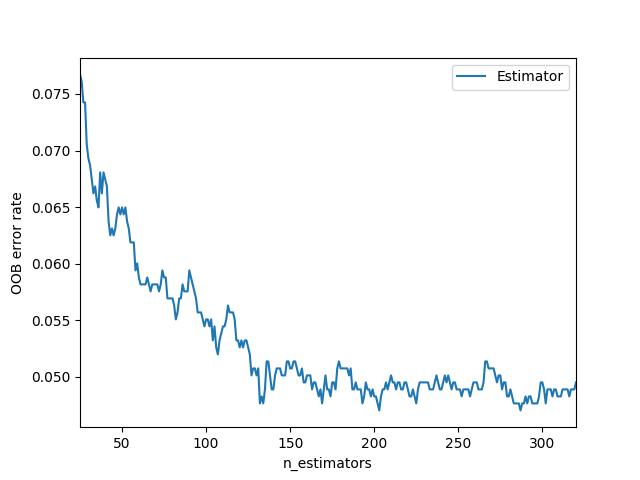

The file beside this chart, header and first rows:
0, 1
25, 0.07673
26, 0.07611
27, 0.07426
28, 0.07426
29, 0.07054
30, 0.06931
31, 0.06869
32, 0.06745
33, 0.06621
34, 0.06683
35, 0.06559
36, 0.06498
37, 0.06807
38, 0.06621
39, 0.06807
40, 0.06745
41, 0.06683
42, 0.06374
43, 0.0625
44, 0.06312
45, 0.0625
46, 0.06312
47, 0.06436
48, 0.06498
49, 0.06436
50, 0.06498
51, 0.06436
52, 0.06498
53, 0.06374
54, 0.06312
55, 0.06188
56, 0.06188
57, 0.06188
58, 0.05941
59, 0.06002
60, 0.05879
61, 0.05817
62, 0.05817
63, 0.05817
64, 0.05817
65, 0.05879
66, 0.05817
67, 0.05755
68, 0.05817
69, 0.05817
70, 0.05817
71, 0.05817
72, 0.05755
73, 0.05817
74, 0.05941
75, 0.05879
76, 0.05879
77, 0.05693
78, 0.05693
79, 0.05693
80, 0.05693
81, 0.05631
82, 0.05507
83, 0.05569
84, 0.05693
... 236 more rows
